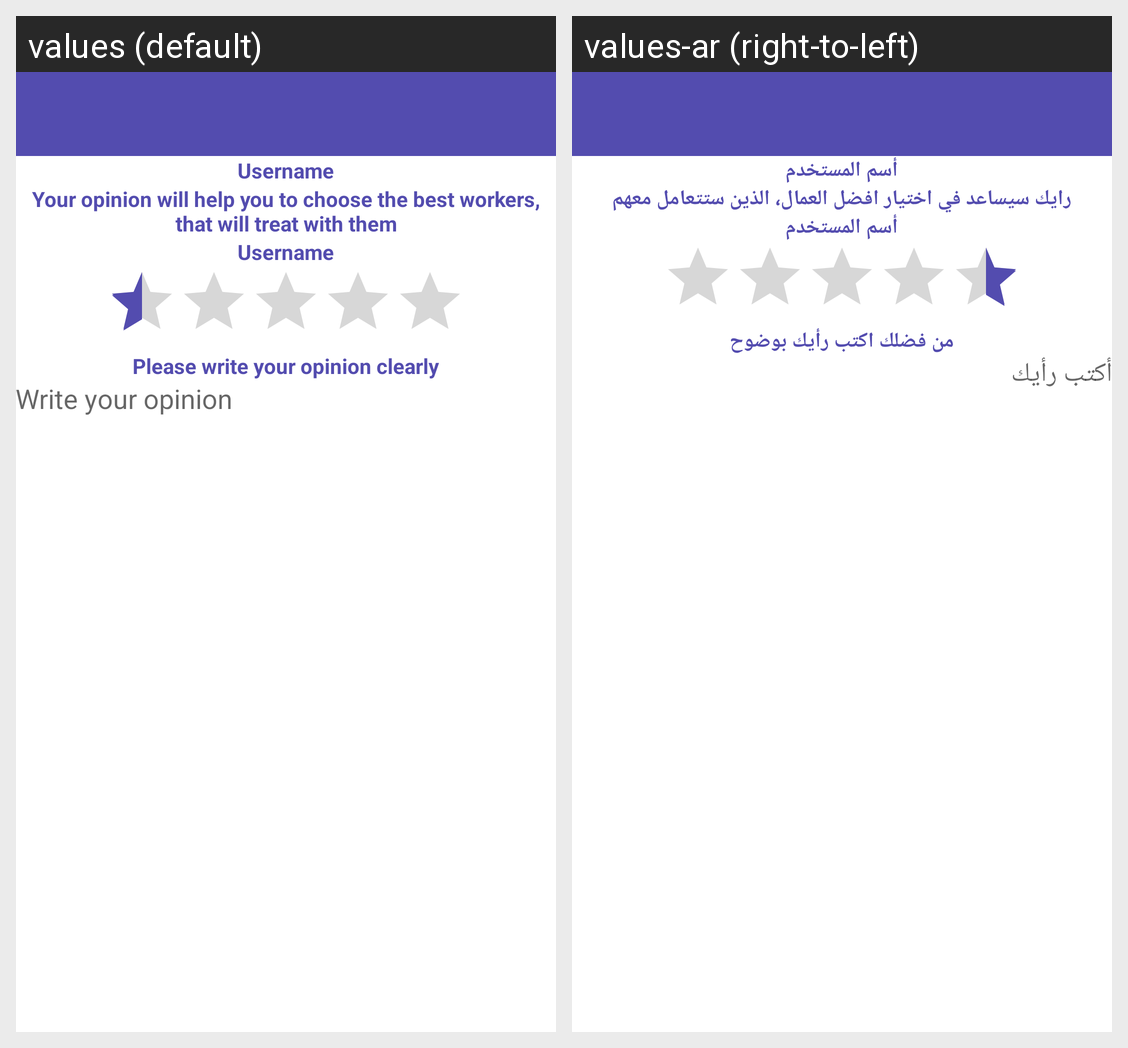

Locale-by-locale string values for the Android screen shown in this grid:
Android screen res/layout/activity_add_opinion.xml rendered under 2 locales, left to right: values (default), values-ar (right-to-left). Device: Nexus 5 (rendered at 1080×1920; each locale shown at half size, 540×960, under a caption strip naming it); theme Theme.SocialApp.
Strings drawn on this screen, with the default value and each locale's value (text and hints the layout hard-codes, and strings that could not be matched under every locale, appear in the picture but are not listed):

username
  values: Username
  values-ar: أسم المستخدم

opinion_help
  values: Your opinion will help you to choose the best workers, that will treat with them
  values-ar: رايك سيساعد في اختيار افضل العمال، الذين ستتعامل معهم

text_opinion
  values: Please write your opinion clearly
  values-ar: من فضلك اكتب رأيك بوضوح

write_opinion
  values: Write your opinion
  values-ar: أكتب رأيك
